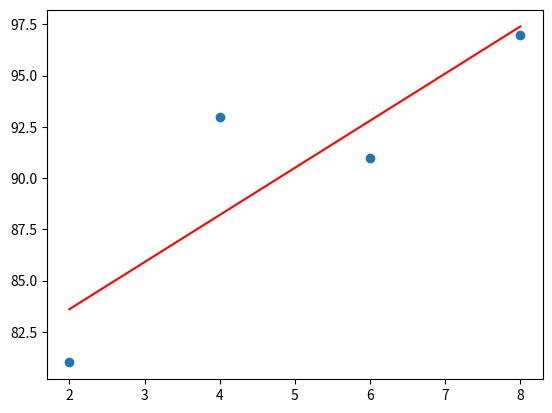

The script that saved this image:
import numpy as np
import matplotlib.pyplot as plt

# 공부 시간 X와 성적 y의 넘파이 배열을 만듭니다.
x = np.array([2, 4, 6, 8])
y = np.array([81, 93, 91, 97])

# 기울기 a와 절편 b의 값을 초기화합니다.
a = 0
b = 0

# 학습률을 정합니다.
lr = 0.03

# 몇 번 반복될지 설정합니다.
epochs = 2001

# x 값이 총 몇 개인지 셉니다.
n = len(x)

# 경사 하강법을 시작합니다.
for i in range(epochs):  # 에포크 수 만큼 반복

    y_pred = a * x + b  # 예측 값을 구하는 식입니다.
    error = y - y_pred  # 실제 값과 비교한 오차를 error로 놓습니다.

    a_diff = (2 / n) * sum(-x * (error))  # 오차 함수를 a로 편미분한 값입니다.
    b_diff = (2 / n) * sum(-(error))  # 오차 함수를 b로 편미분한 값입니다.

    a = a - lr * a_diff  # 학습률을 곱해 기존의 a 값을 업데이트합니다.
    b = b - lr * b_diff  # 학습률을 곱해 기존의 b 값을 업데이트합니다.

    if i % 100 == 0:  # 100번 반복될 때마다 현재의 a 값, b 값을 출력합니다.
        print("epoch=%.f, 기울기=%.04f, 절편=%.04f" % (i, a, b))

    # 앞서 구한 최종 a 값을 기울기, b 값을 y 절편에 대입하여 그래프를 그립니다.
y_pred = a * x + b

# 그래프 출력
plt.scatter(x, y)
plt.plot(x, y_pred, 'r')
plt.show()